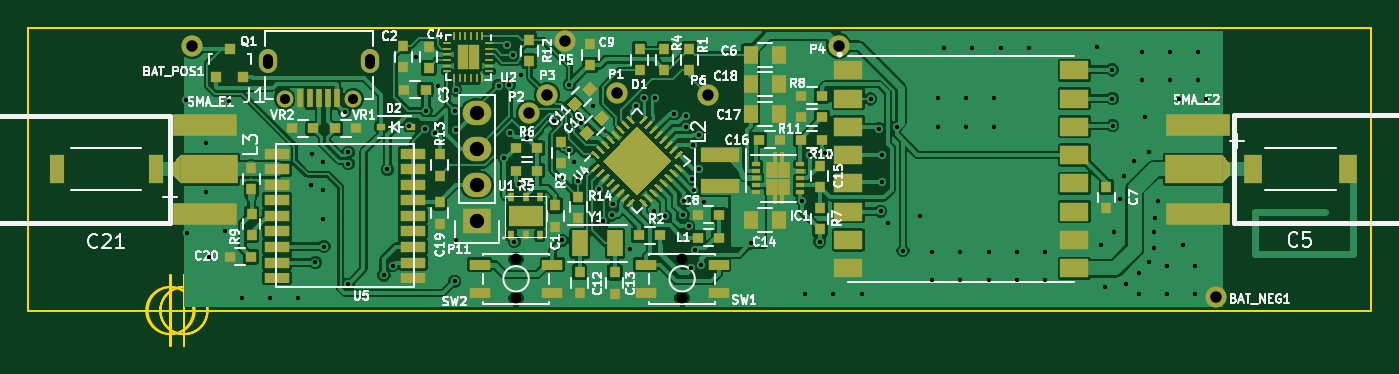
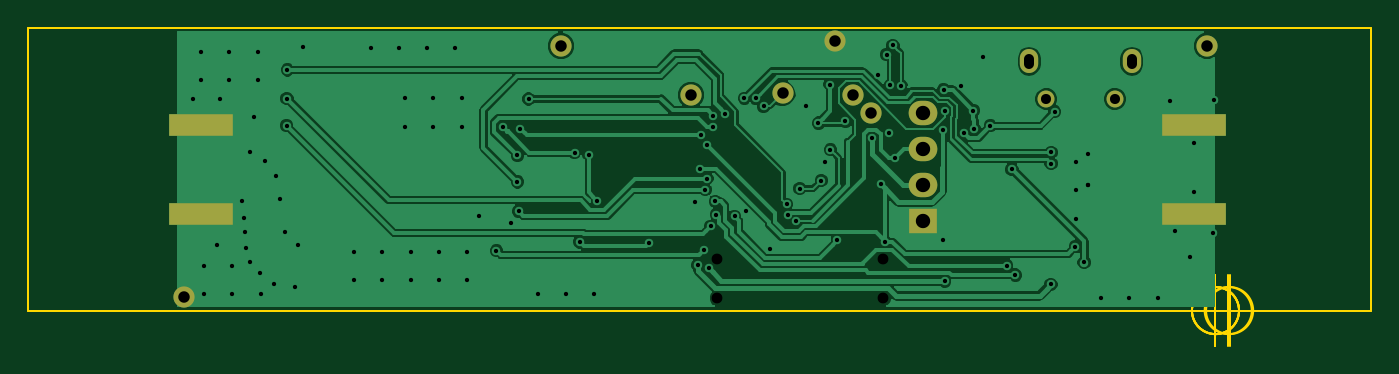
Circuit board: 11 layer files. Board 95.0 x 22.5 mm.
- bottom_copper: lorawan_gps-B.Cu.gbl (59906 bytes)
- bottom_mask: lorawan_gps-B.Mask.gbs (987 bytes)
- paste: lorawan_gps-B.Paste.gbp (292 bytes)
- bottom_silk: lorawan_gps-B.SilkS.gbo (293 bytes)
- outline: lorawan_gps-Edge.Cuts.gm1 (1557 bytes)
- top_copper: lorawan_gps-F.Cu.gtl (157612 bytes)
- top_mask: lorawan_gps-F.Mask.gts (13300 bytes)
- paste: lorawan_gps-F.Paste.gtp (12172 bytes)
- top_silk: lorawan_gps-F.SilkS.gto (57034 bytes)
- drill: lorawan_gps-NPTH.drl (97 bytes)
- drill: lorawan_gps.drl (2430 bytes)

=== bottom_copper: lorawan_gps-B.Cu.gbl (59906 bytes, source omitted) ===
=== bottom_mask: lorawan_gps-B.Mask.gbs ===
G04 #@! TF.FileFunction,Soldermask,Bot*
%FSLAX46Y46*%
G04 Gerber Fmt 4.6, Leading zero omitted, Abs format (unit mm)*
G04 Created by KiCad (PCBNEW (2016-02-18 BZR 6566)-product) date Monday, 09 May 2016 23:43:43*
%MOMM*%
G01*
G04 APERTURE LIST*
%ADD10C,0.100000*%
%ADD11R,4.572000X1.524000*%
%ADD12C,1.501140*%
%ADD13R,2.032000X1.727200*%
%ADD14O,2.032000X1.727200*%
%ADD15C,1.200000*%
%ADD16O,1.300000X1.700000*%
G04 APERTURE END LIST*
D10*
D11*
X177766700Y-76840240D03*
X177766700Y-83164840D03*
D12*
X136635002Y-74639998D03*
X130400000Y-76030000D03*
X131670000Y-74760000D03*
X152320000Y-71280000D03*
X132940000Y-70950000D03*
X143100000Y-74760000D03*
D13*
X126722000Y-83646000D03*
D14*
X126722000Y-81106000D03*
X126722000Y-78566000D03*
X126722000Y-76026000D03*
D12*
X178990000Y-89060000D03*
X106600000Y-71280000D03*
D11*
X107519300Y-83164840D03*
X107519300Y-76840240D03*
D15*
X117975000Y-75025000D03*
X113125000Y-75025000D03*
D16*
X119175000Y-72375000D03*
X111925000Y-72375000D03*
M02*

=== paste: lorawan_gps-B.Paste.gbp ===
G04 #@! TF.FileFunction,Paste,Bot*
%FSLAX46Y46*%
G04 Gerber Fmt 4.6, Leading zero omitted, Abs format (unit mm)*
G04 Created by KiCad (PCBNEW (2016-02-18 BZR 6566)-product) date Monday, 09 May 2016 23:43:43*
%MOMM*%
G01*
G04 APERTURE LIST*
%ADD10C,0.100000*%
G04 APERTURE END LIST*
D10*
M02*

=== bottom_silk: lorawan_gps-B.SilkS.gbo ===
G04 #@! TF.FileFunction,Legend,Bot*
%FSLAX46Y46*%
G04 Gerber Fmt 4.6, Leading zero omitted, Abs format (unit mm)*
G04 Created by KiCad (PCBNEW (2016-02-18 BZR 6566)-product) date Monday, 09 May 2016 23:43:43*
%MOMM*%
G01*
G04 APERTURE LIST*
%ADD10C,0.100000*%
G04 APERTURE END LIST*
D10*
M02*

=== outline: lorawan_gps-Edge.Cuts.gm1 ===
G04 #@! TF.FileFunction,Profile,NP*
%FSLAX46Y46*%
G04 Gerber Fmt 4.6, Leading zero omitted, Abs format (unit mm)*
G04 Created by KiCad (PCBNEW (2016-02-18 BZR 6566)-product) date Monday, 09 May 2016 23:43:43*
%MOMM*%
G01*
G04 APERTURE LIST*
%ADD10C,0.100000*%
%ADD11C,0.150000*%
G04 APERTURE END LIST*
D10*
D11*
X107666666Y-90000000D02*
G75*
G03X107666666Y-90000000I-1666666J0D01*
G01*
X103500000Y-90000000D02*
X108500000Y-90000000D01*
X106000000Y-87500000D02*
X106000000Y-92500000D01*
X107666666Y-90000000D02*
G75*
G03X107666666Y-90000000I-1666666J0D01*
G01*
X103500000Y-90000000D02*
X108500000Y-90000000D01*
X106000000Y-87500000D02*
X106000000Y-92500000D01*
X106666666Y-90000000D02*
G75*
G03X106666666Y-90000000I-1666666J0D01*
G01*
X102500000Y-90000000D02*
X107500000Y-90000000D01*
X105000000Y-87500000D02*
X105000000Y-92500000D01*
X106766666Y-90000000D02*
G75*
G03X106766666Y-90000000I-1666666J0D01*
G01*
X102600000Y-90000000D02*
X107600000Y-90000000D01*
X105100000Y-87500000D02*
X105100000Y-92500000D01*
X107666666Y-90000000D02*
G75*
G03X107666666Y-90000000I-1666666J0D01*
G01*
X103500000Y-90000000D02*
X108500000Y-90000000D01*
X106000000Y-87500000D02*
X106000000Y-92500000D01*
X107666666Y-90000000D02*
G75*
G03X107666666Y-90000000I-1666666J0D01*
G01*
X103500000Y-90000000D02*
X108500000Y-90000000D01*
X106000000Y-87500000D02*
X106000000Y-92500000D01*
X190000000Y-90000000D02*
X190000000Y-70000000D01*
X95000000Y-90000000D02*
X95000000Y-70000000D01*
X95000000Y-70000000D02*
X190000000Y-70000000D01*
X95000000Y-90000000D02*
X190000000Y-90000000D01*
M02*

=== top_copper: lorawan_gps-F.Cu.gtl (157612 bytes, source omitted) ===
=== top_mask: lorawan_gps-F.Mask.gts (13300 bytes, source omitted) ===
=== paste: lorawan_gps-F.Paste.gtp (12172 bytes, source omitted) ===
=== top_silk: lorawan_gps-F.SilkS.gto (57034 bytes, source omitted) ===
=== drill: lorawan_gps-NPTH.drl ===
M48
INCH,TZ
T1C0.030
%
G90
G05
T1
X50984Y-34006
X50984Y-35089
X55610Y-34006
X55610Y-35089
T0
M30

=== drill: lorawan_gps.drl ===
M48
INCH,TZ
T1C0.012
T2C0.028
T3C0.032
T4C0.040
%
G90
G05
T1
X41781Y-29566
X41811Y-33272
X42336Y-30775
X42336Y-32144
X42441Y-33937
X42870Y-33228
X42998Y-29606
X43346Y-35094
X44134Y-35094
X44921Y-35094
X45283Y-31933
X45283Y-31933
X45295Y-31063
X45394Y-34094
X45614Y-31299
X45614Y-32087
X45614Y-32874
X45634Y-33650
X46209Y-29898
X46311Y-31028
X46311Y-31343
X46315Y-34706
X47304Y-34446
X47402Y-31496
X47545Y-34186
X48006Y-30287
X48201Y-28358
X48449Y-30382
X48476Y-29862
X48735Y-30494
X48811Y-29177
X49272Y-34622
X49280Y-29869
X49303Y-29287
X49318Y-30407
X49318Y-33458
X50496Y-29165
X50657Y-31185
X50719Y-28046
X50795Y-29149
X50827Y-30474
X50892Y-28305
X50932Y-33516
X51063Y-31906
X51123Y-28870
X51289Y-30638
X52042Y-30165
X52266Y-33481
X52463Y-30956
X52469Y-29139
X52602Y-31289
X52717Y-31811
X52791Y-30210
X53134Y-29740
X53307Y-32035
X53409Y-32950
X53646Y-32768
X53681Y-32471
X54154Y-33720
X54314Y-29743
X54540Y-29516
X54823Y-32648
X54854Y-29516
X55125Y-32809
X55383Y-29945
X55632Y-32765
X55669Y-32391
X55717Y-30323
X55726Y-30000
X55793Y-33089
X55854Y-34252
X55899Y-31757
X55901Y-30823
X55941Y-32069
X55983Y-33750
X56067Y-30541
X56087Y-31494
X56150Y-34165
X56224Y-32409
X57520Y-33555
X58950Y-32374
X59035Y-34984
X59185Y-31087
X59446Y-33520
X59586Y-31039
X59823Y-34984
X60610Y-34984
X60862Y-29539
X61093Y-30372
X61145Y-32663
X61181Y-31850
X61184Y-31105
X61350Y-32980
X61585Y-30314
X61764Y-33770
X62234Y-32795
X62575Y-33791
X62575Y-34579
X62732Y-29520
X62732Y-30307
X62906Y-28106
X63362Y-33791
X63362Y-34579
X63520Y-29520
X63520Y-30307
X63693Y-28106
X64150Y-33791
X64150Y-34579
X64307Y-29520
X64307Y-30307
X64480Y-28106
X64937Y-33791
X64937Y-34579
X65268Y-28106
X65724Y-33791
X65724Y-34579
X67161Y-28091
X67287Y-33602
X67386Y-34776
X67589Y-28730
X67598Y-29528
X67602Y-30283
X67650Y-33252
X67803Y-32327
X67909Y-31673
X67961Y-34701
X68201Y-31268
X68331Y-34972
X68350Y-34378
X68413Y-28228
X68413Y-29016
X68512Y-30039
X68618Y-31012
X68618Y-34091
X68748Y-33701
X68760Y-33256
X68795Y-32854
X68854Y-32378
X69118Y-34185
X69118Y-34972
X69201Y-28228
X69201Y-29016
X69457Y-29543
X69553Y-33594
X69906Y-34185
X69906Y-34972
X69988Y-28228
X69988Y-29016
X70213Y-29543
T2
X44537Y-29537
X46447Y-29537
T3
X41969Y-28063
X51339Y-29933
X51839Y-29433
X52339Y-27933
X53793Y-29386
X56339Y-29433
X59969Y-28063
X70469Y-35063
T4
X49891Y-29931
X49891Y-30931
X49891Y-31931
X49891Y-32931
T2
X44065Y-28573G85X44065Y-28415
G05
X46919Y-28573G85X46919Y-28415
G05
T0
M30

